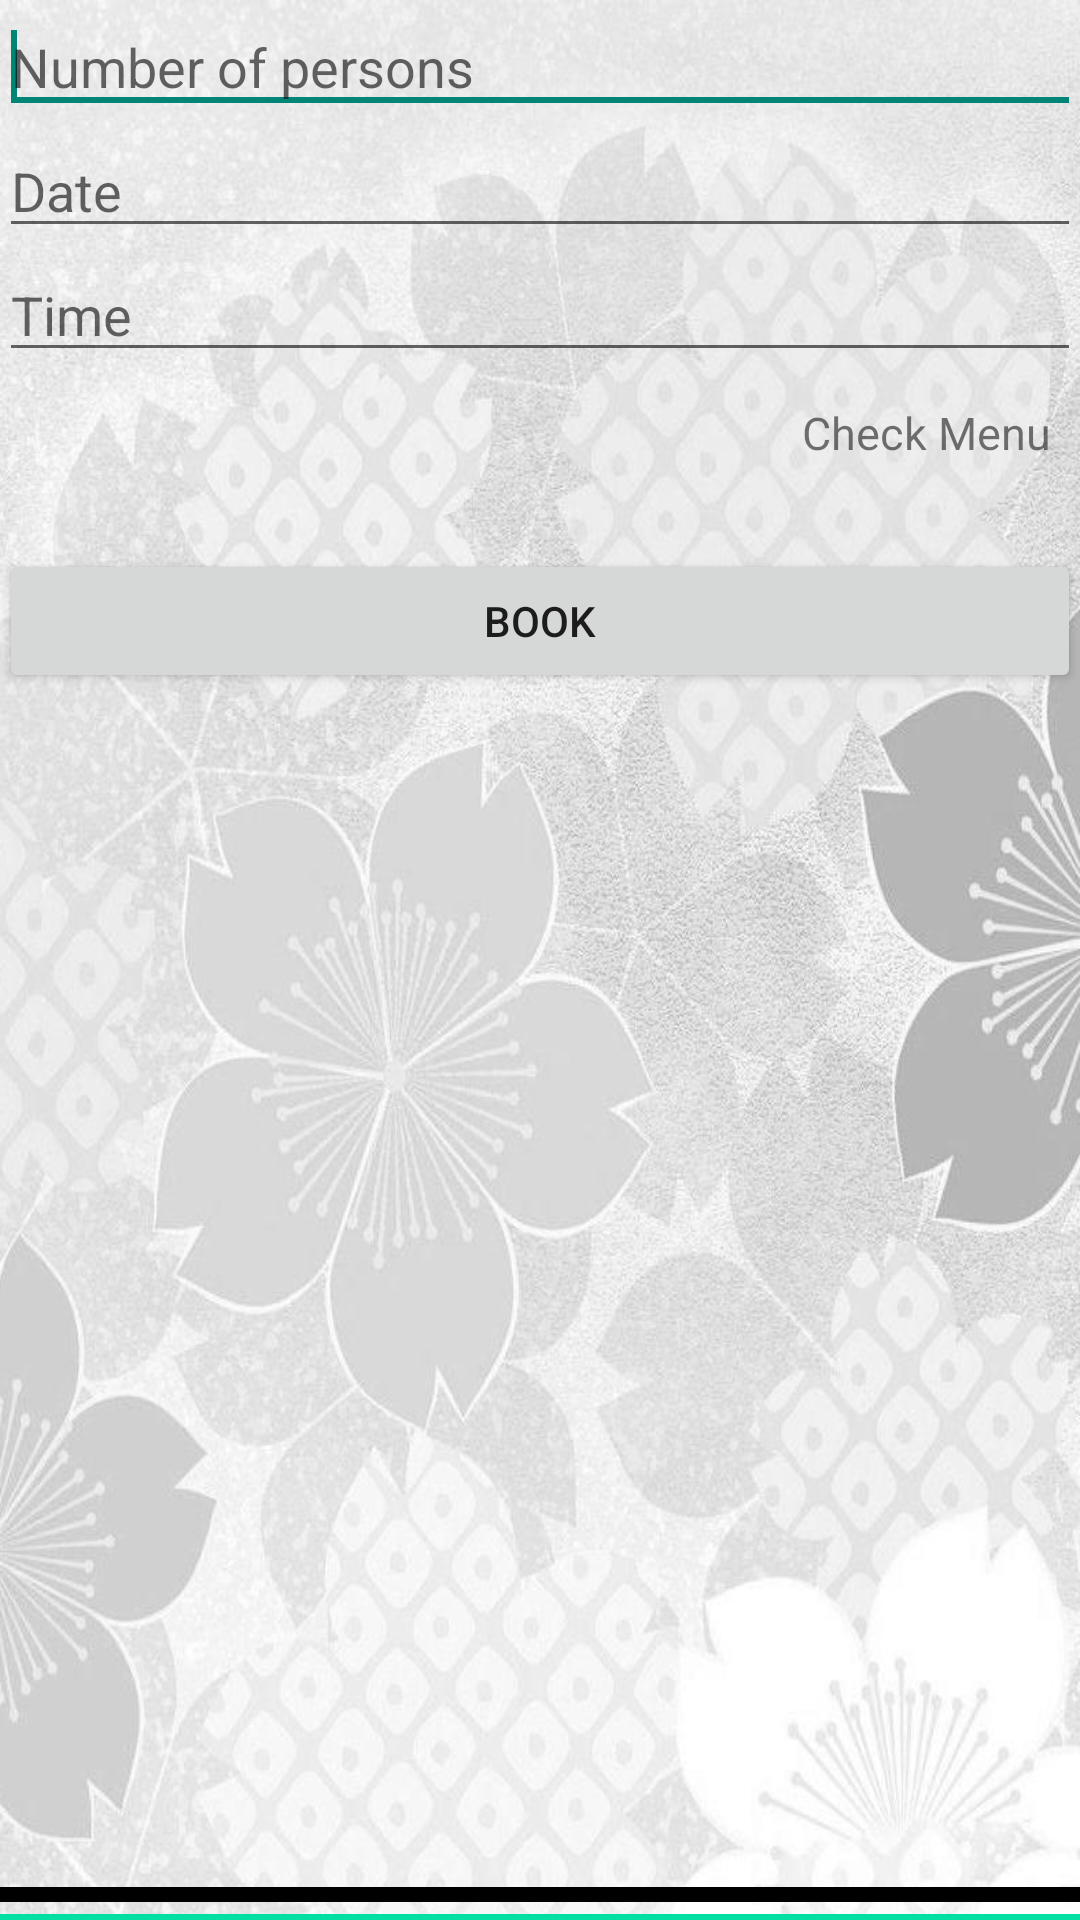

Here is an Android app screen rendered from its layout file. Give the layout XML and the strings, colors and styles it references.
<!-- AndroidManifest.xml: application theme AppTheme -->
<!-- res/layout/activity_table_booking.xml -->
<RelativeLayout xmlns:tools="http://schemas.android.com/tools"
    xmlns:android="http://schemas.android.com/apk/res/android"
    android:layout_width="match_parent"
    android:layout_height="match_parent"
    android:background="@drawable/wbg"
    android:paddingLeft="@dimen/activity_horizontal_margin"
    android:paddingRight="@dimen/activity_horizontal_margin"
    android:paddingTop="@dimen/activity_vertical_margin"
    tools:context="com.highness.TableBooking" >

    <EditText
        android:id="@+id/tblpersonnum"
        android:layout_width="fill_parent"
        android:layout_height="wrap_content"
        android:layout_centerHorizontal="true"
        android:hint="Number of persons"
        android:inputType="number" >

        <requestFocus />
    </EditText>

    <EditText
        android:id="@+id/tbldate"
        android:layout_width="match_parent"
        android:layout_height="wrap_content"
        android:layout_below="@id/tblpersonnum"
        android:layout_centerHorizontal="true"
        android:ems="10"
        android:hint="Date"
        android:inputType="date" />

    <TextView
        android:id="@+id/lower1"
        android:layout_width="fill_parent"
        android:layout_height="5dp"
        android:layout_alignParentBottom="true"
        android:layout_marginBottom="6dp"
        android:background="#000000" />

    <TextView
        android:id="@+id/lower2"
        android:layout_width="fill_parent"
        android:layout_height="2dp"
        android:layout_alignParentBottom="true"
        android:background="#01dfa5" />

    <EditText
        android:id="@+id/tbltime"
        android:layout_width="wrap_content"
        android:layout_height="wrap_content"
        android:layout_alignLeft="@+id/tbldate"
        android:layout_alignRight="@+id/tbldate"
        android:layout_below="@+id/tbldate"
        android:ems="10"
        android:inputType="time"
        android:hint="Time"
         />

    <Button
        android:id="@+id/tblbuk"
        android:layout_width="fill_parent"
        android:layout_height="wrap_content"
        android:layout_alignLeft="@+id/tbltime"
        android:layout_below="@+id/tbltime"
        android:layout_marginTop="59dp"
        android:text="Book" />

    <TextView
        android:id="@+id/tblmenu"
        android:layout_width="wrap_content"
        android:layout_height="wrap_content"
        android:layout_alignRight="@+id/tbltime"
        android:layout_below="@+id/tbltime"
        android:layout_margin="10dp"
        android:layout_marginTop="17dp"
        android:clickable="true"
        android:linksClickable="true"
        android:onClick="goToSo"
        android:text="Check Menu"
        android:textSize="15dp" />

</RelativeLayout>
<!-- resources referenced by this layout -->
<resources>
  <!-- drawable wbg: png bitmap (drawable-hdpi, 613316 bytes) -->
  <style name="AppTheme" parent="AppBaseTheme">
      
  
  </style>
  <style name="AppBaseTheme" parent="Theme.AppCompat.Light.DarkActionBar">
      
  </style>
</resources>
